Dataset: data (GitHub, MLH-Fellowship/0.1.2-yoga-pose-detection). Classes: tree pose, triangle pose.

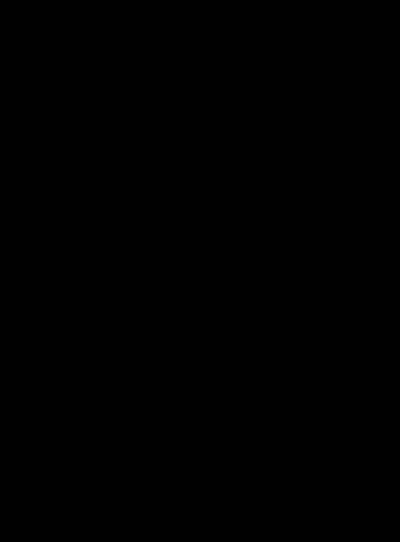
Label: triangle pose

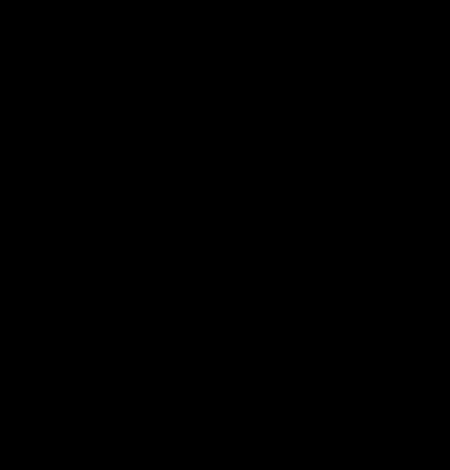
Label: tree pose

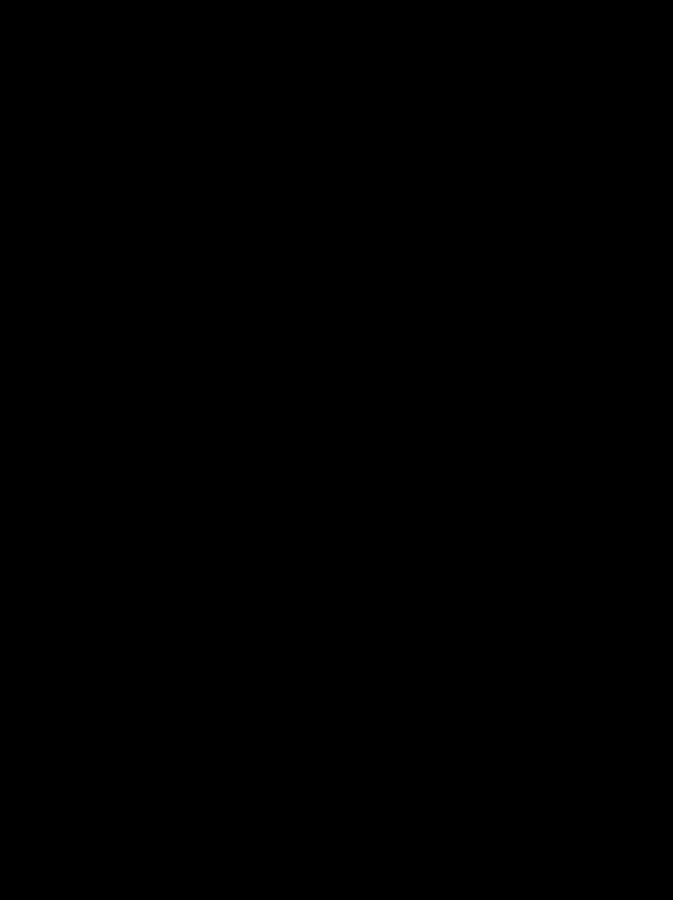
Label: triangle pose

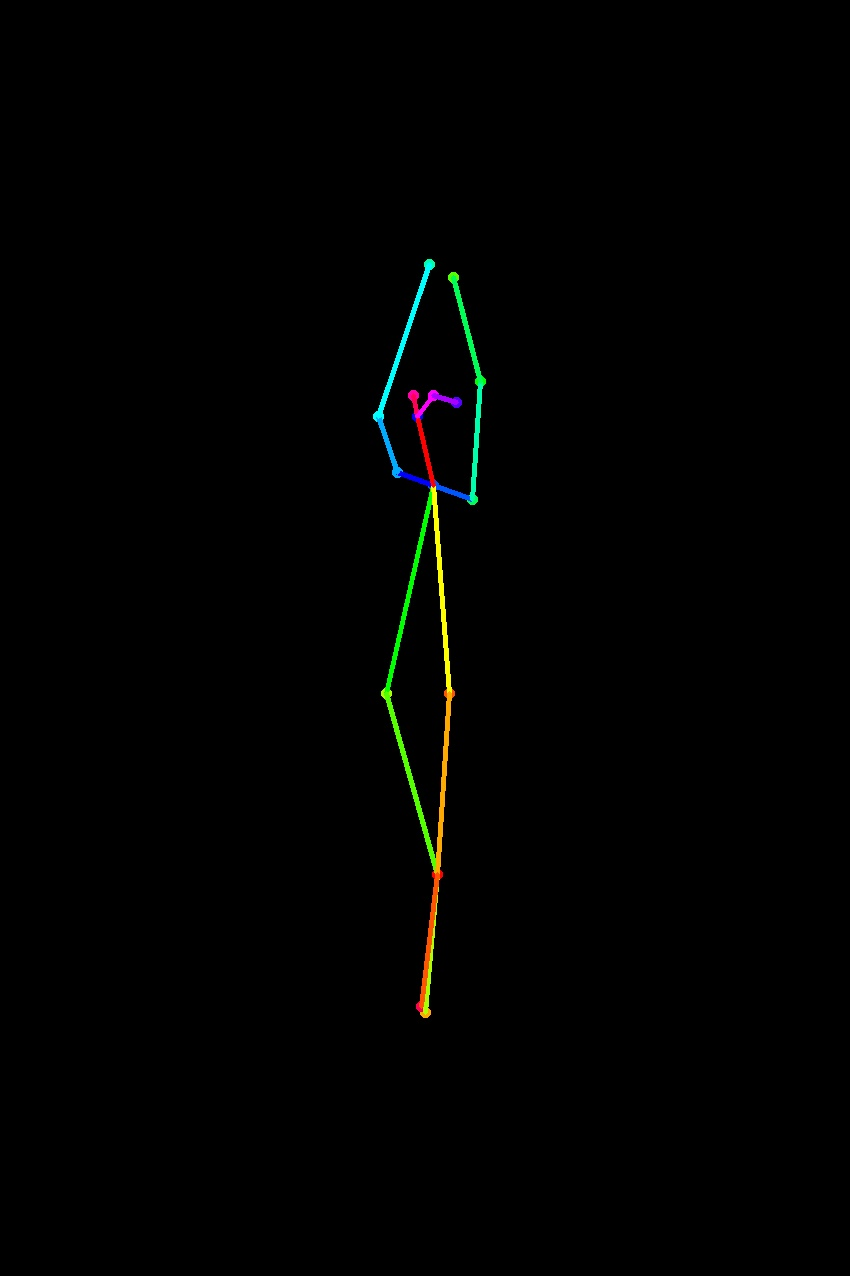
Label: tree pose

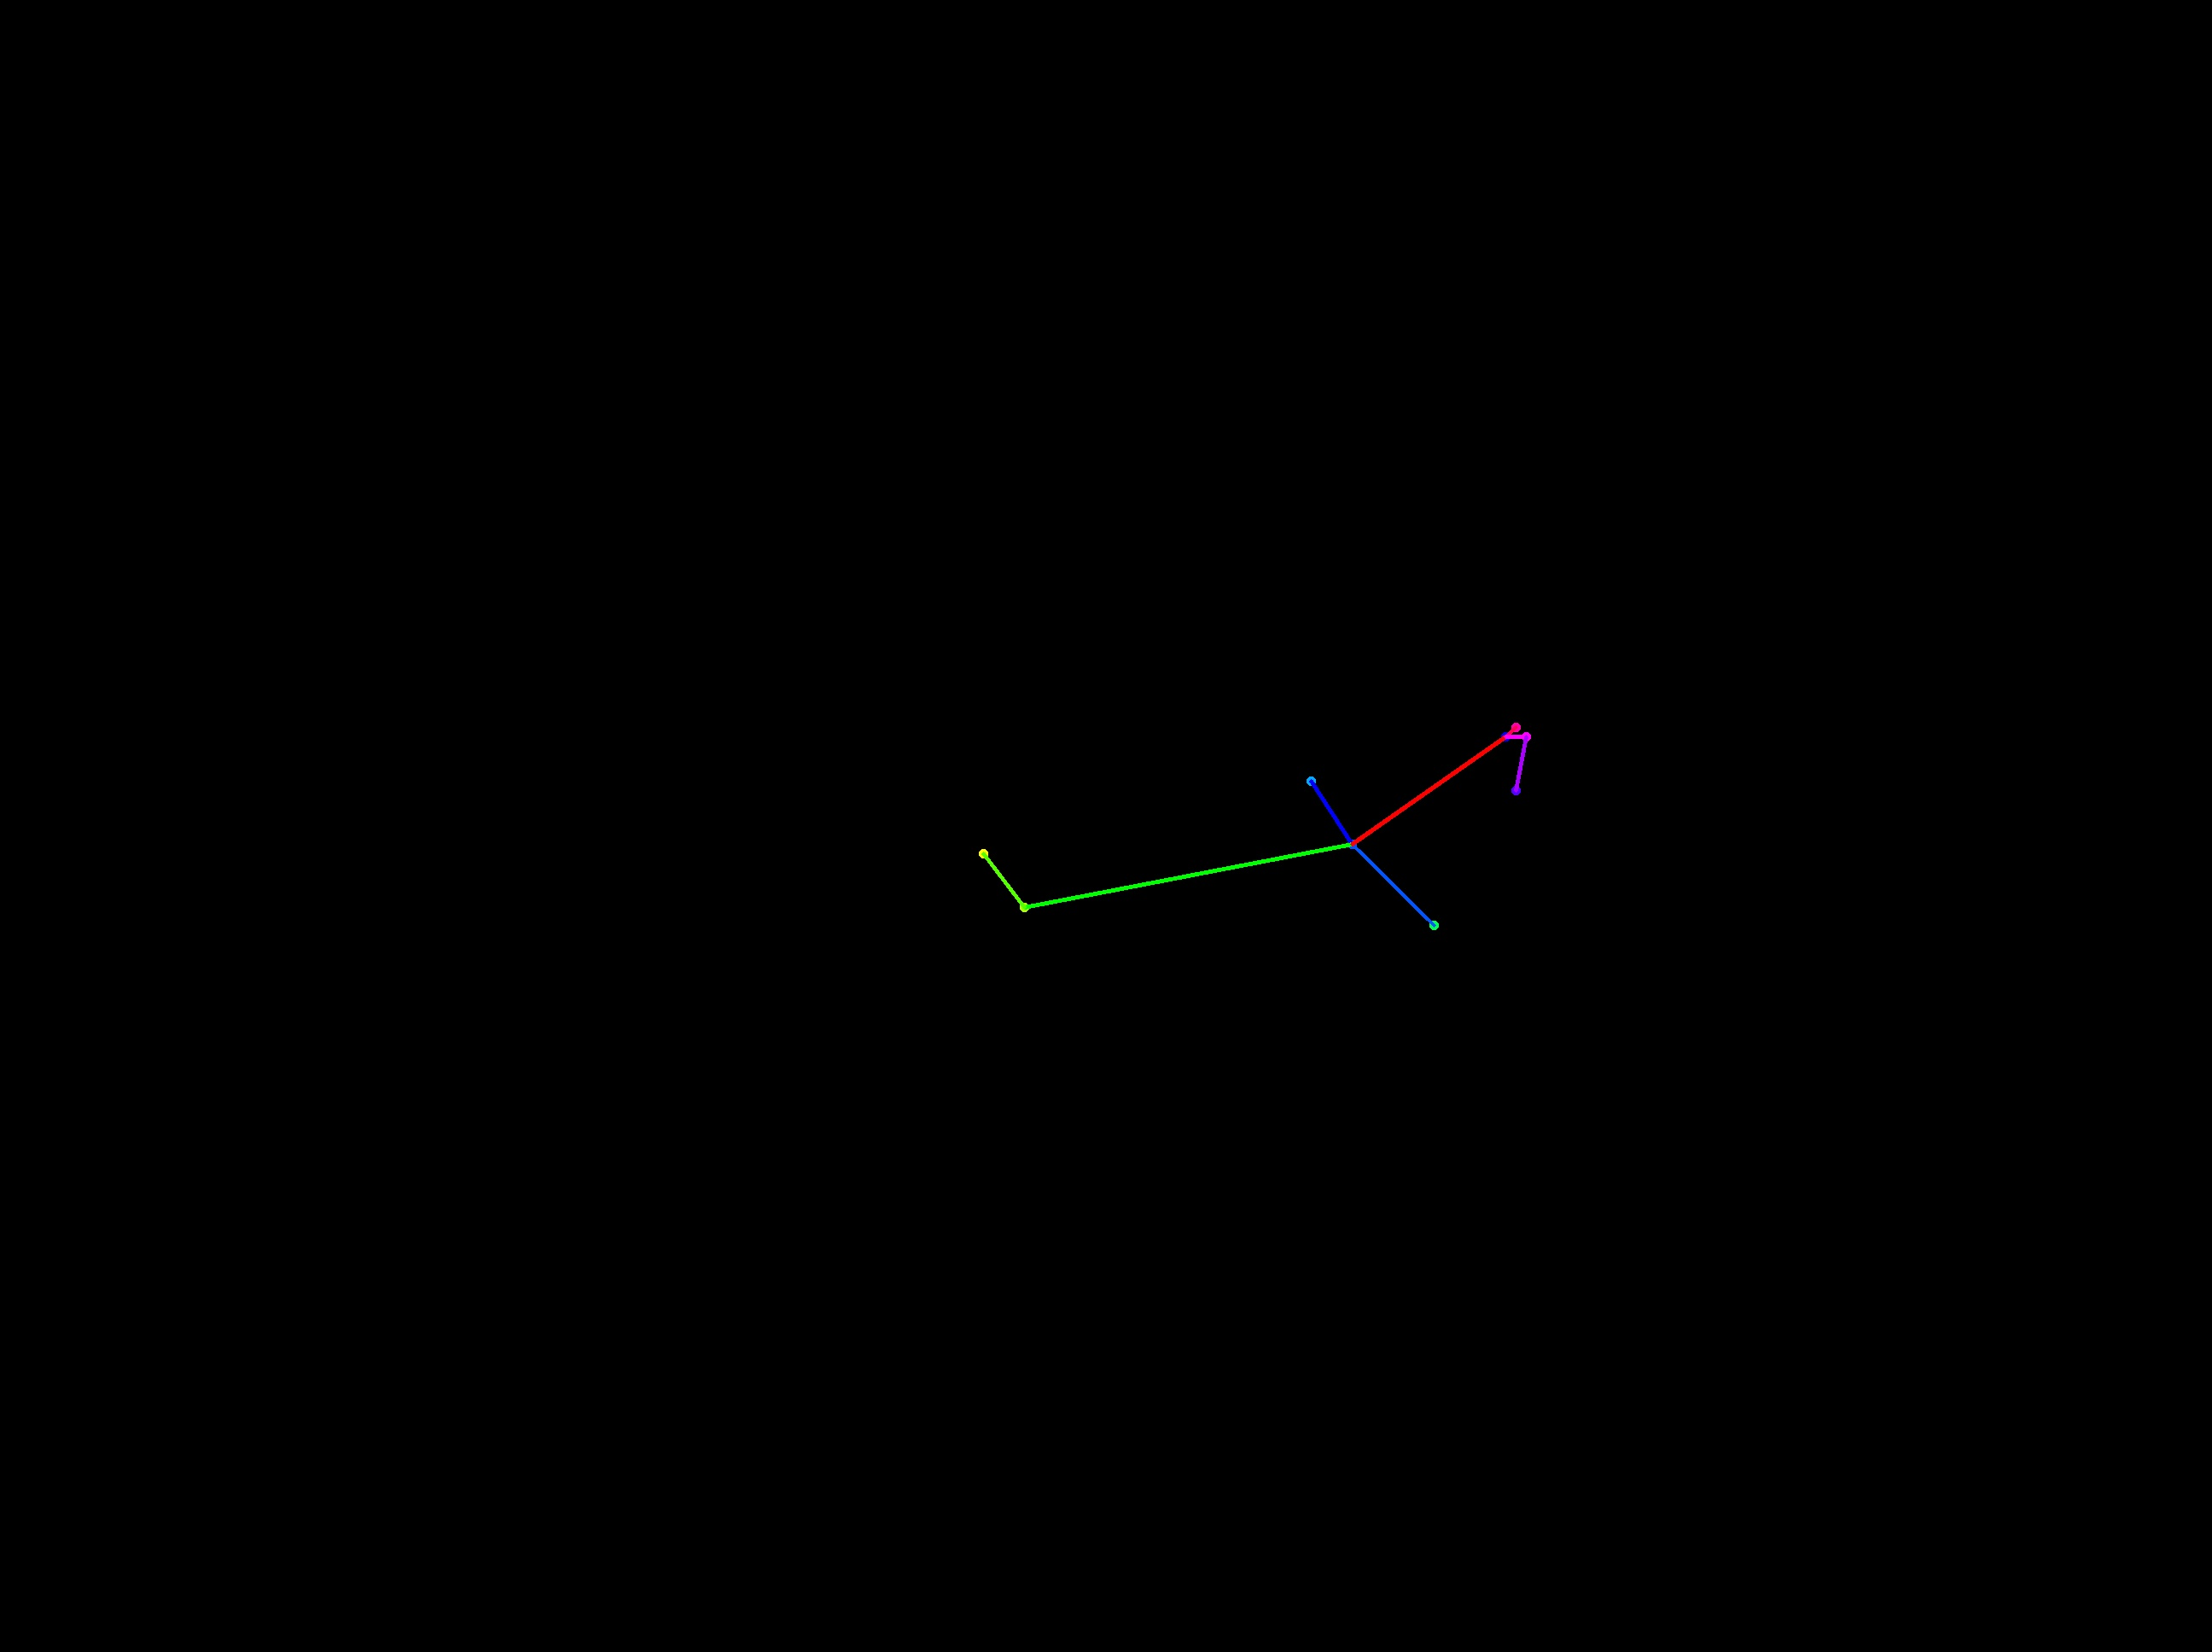
Label: triangle pose

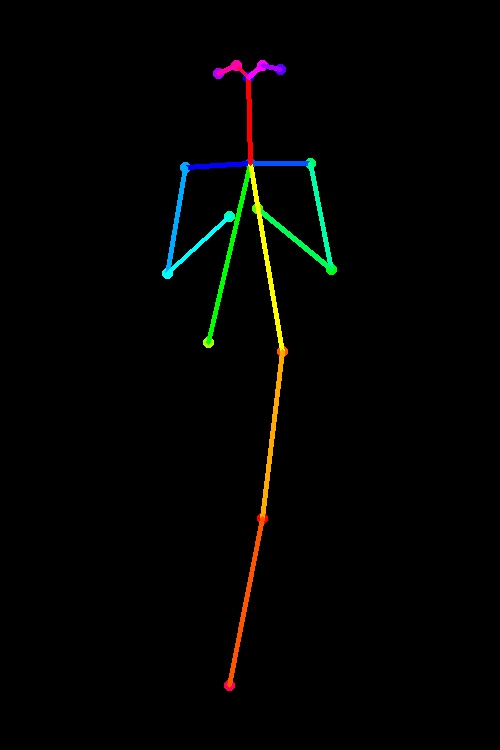
Label: tree pose
